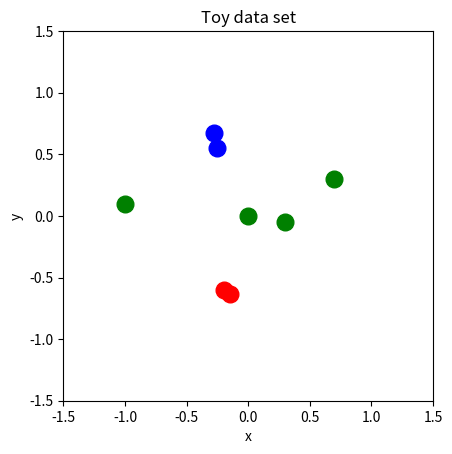
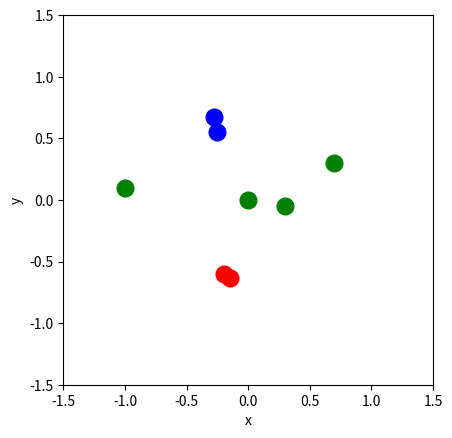

Write the Python code that produced these figures, in order. (Note: this script raises an exception after producing the figures.)
import numpy
import os
SHOGUN_DATA_DIR=os.getenv('SHOGUN_DATA_DIR', '../../../data')

x = numpy.array([[0,0],[-1,0.1],[0.3,-0.05],[0.7,0.3],[-0.2,-0.6],[-0.15,-0.63],[-0.25,0.55],[-0.28,0.67]])
y = numpy.array([0,0,0,0,1,1,2,2])

import matplotlib.pyplot as pyplot

%matplotlib inline

def plot_data(features,labels,axis,alpha=1.0):
    # separate features according to their class
    X0,X1,X2 = features[labels==0], features[labels==1], features[labels==2]
    
    # class 0 data
    axis.plot(X0[:,0], X0[:,1], 'o', color='green', markersize=12, alpha=alpha)
    # class 1 data
    axis.plot(X1[:,0], X1[:,1], 'o', color='red', markersize=12, alpha=alpha)
    # class 2 data
    axis.plot(X2[:,0], X2[:,1], 'o', color='blue', markersize=12, alpha=alpha)
    
    # set axes limits
    axis.set_xlim(-1.5,1.5)
    axis.set_ylim(-1.5,1.5)
    axis.set_aspect('equal')
    
    axis.set_xlabel('x')
    axis.set_ylabel('y')

figure,axis = pyplot.subplots(1,1)
plot_data(x,y,axis)
axis.set_title('Toy data set')
pyplot.show()

def make_covariance_ellipse(covariance):
    import matplotlib.patches as patches
    import scipy.linalg       as linalg
    
    # the ellipse is centered at (0,0)
    mean = numpy.array([0,0])
    
    # eigenvalue decomposition of the covariance matrix (w are eigenvalues and v eigenvectors),
    # keeping only the real part
    w,v = linalg.eigh(covariance)
    # normalize the eigenvector corresponding to the largest eigenvalue
    u = v[0]/linalg.norm(v[0])
    # angle in degrees
    angle = 180.0/numpy.pi*numpy.arctan(u[1]/u[0])
    # fill Gaussian ellipse at 2 standard deviation
    ellipse = patches.Ellipse(mean, 2*w[0]**0.5, 2*w[1]**0.5, 180+angle, color='orange', alpha=0.3)
    
    return ellipse

# represent the Euclidean distance
figure,axis = pyplot.subplots(1,1)
plot_data(x,y,axis)
ellipse = make_covariance_ellipse(numpy.eye(2))
axis.add_artist(ellipse)
axis.set_title('Euclidean distance')
pyplot.show()


from shogun import RealFeatures, MulticlassLabels

features = RealFeatures(x.T)
labels   = MulticlassLabels(y.astype(numpy.float64))

from shogun import LMNN

# number of target neighbours per example
k = 1

lmnn = LMNN(features,labels,k)
# set an initial transform as a start point of the optimization
init_transform = numpy.eye(2)
lmnn.set_maxiter(2000)
lmnn.train(init_transform)

# get the linear transform from LMNN
L = lmnn.get_linear_transform()
# square the linear transform to obtain the Mahalanobis distance matrix
M = numpy.matrix(numpy.dot(L.T,L))

# represent the distance given by LMNN
figure,axis = pyplot.subplots(1,1)
plot_data(x,y,axis)
ellipse = make_covariance_ellipse(M.I)
axis.add_artist(ellipse)
axis.set_title('LMNN distance')
pyplot.show()

# project original data using L
lx = numpy.dot(L,x.T)

# represent the data in the projected space
figure,axis = pyplot.subplots(1,1)
plot_data(lx.T,y,axis)
plot_data(x,y,axis,0.3)
ellipse = make_covariance_ellipse(numpy.eye(2))
axis.add_artist(ellipse)
axis.set_title('LMNN\'s linear transform')
pyplot.show()

import numpy
import matplotlib.pyplot as pyplot
%matplotlib inline

def sandwich_data():
    from numpy.random import normal
    
    # number of distinct classes
    num_classes = 6
    # number of points per class
    num_points = 9
    # distance between layers, the points of each class are in a layer
    dist = 0.7
    
    # memory pre-allocation
    x = numpy.zeros((num_classes*num_points, 2))
    y = numpy.zeros(num_classes*num_points)
    
    for i,j in zip(range(num_classes), range(-num_classes//2, num_classes//2 + 1)):
        for k,l in zip(range(num_points), range(-num_points//2, num_points//2 + 1)):
            x[i*num_points + k, :] = numpy.array([normal(l, 0.1), normal(dist*j, 0.1)])
            
        y[i*num_points:i*num_points + num_points] = i
        
    return x,y
    

def plot_sandwich_data(x, y, axis=pyplot, cols=['r', 'b', 'g', 'm', 'k', 'y']):
    for idx,val in enumerate(numpy.unique(y)):
        xi = x[y==val]
        axis.scatter(xi[:,0], xi[:,1], s=50, facecolors='none', edgecolors=cols[idx])

x, y = sandwich_data()
figure, axis = pyplot.subplots(1, 1, figsize=(5,5))
plot_sandwich_data(x, y, axis)

axis.set_aspect('equal')
axis.set_title('"Sandwich" toy data set')
axis.set_xlabel('x')
axis.set_ylabel('y')

pyplot.show()

from shogun import KNN, EuclideanDistance, LMNN, RealFeatures, MulticlassLabels

def plot_neighborhood_graph(x, nn, axis=pyplot, cols=['r', 'b', 'g', 'm', 'k', 'y']):
	for i in range(x.shape[0]):
		xs = [x[i,0], x[nn[1,i], 0]]
		ys = [x[i,1], x[nn[1,i], 1]]
		axis.plot(xs, ys, cols[int(y[i])])

features = RealFeatures(x.T)
labels = MulticlassLabels(y)

fig, axes = pyplot.subplots(1, 3, figsize=(15, 10))

# use k = 2 instead of 1 because otherwise the method nearest_neighbors just returns the same
# points as their own 1-nearest neighbours
k = 2

knn = KNN(k, EuclideanDistance(features, features), labels)

plot_sandwich_data(x, y, axes[0])
plot_neighborhood_graph(x, knn.nearest_neighbors(), axes[0])
axes[0].set_title('Euclidean neighbourhood in the input space')

lmnn = LMNN(features, labels, k)
# set a large number of iterations. The data set is small so it does not cost a lot, and this way
# we ensure a robust solution
lmnn.set_maxiter(3000)
lmnn.train()
knn.set_distance(lmnn.get_distance())

plot_sandwich_data(x, y, axes[1])
plot_neighborhood_graph(x, knn.nearest_neighbors(), axes[1])
axes[1].set_title('LMNN neighbourhood in the input space')

# plot features in the transformed space, with the neighbourhood graph computed using the Euclidean distance
L = lmnn.get_linear_transform()
xl = numpy.dot(x, L.T)
features = RealFeatures(xl.T)
knn.set_distance(EuclideanDistance(features, features))

plot_sandwich_data(xl, y, axes[2])
plot_neighborhood_graph(xl, knn.nearest_neighbors(), axes[2])
axes[2].set_ylim(-3, 2.5)
axes[2].set_title('Euclidean neighbourhood in the transformed space')

[axes[i].set_xlabel('x') for i in range(len(axes))]
[axes[i].set_ylabel('y') for i in range(len(axes))]
[axes[i].set_aspect('equal') for i in range(len(axes))]

pyplot.show()

from shogun import CSVFile, RealFeatures, MulticlassLabels

ape_features = RealFeatures(CSVFile(os.path.join(SHOGUN_DATA_DIR, 'multiclass/fm_ape_gut.dat')))
ape_labels = MulticlassLabels(CSVFile(os.path.join(SHOGUN_DATA_DIR, 'multiclass/label_ape_gut.dat')))

print('Number of examples = %d, number of features = %d.' % (ape_features.get_num_vectors(), ape_features.get_num_features()))

def visualize_tdsne(features, labels):
    from shogun import TDistributedStochasticNeighborEmbedding
    
    converter = TDistributedStochasticNeighborEmbedding()
    converter.set_target_dim(2)
    converter.set_perplexity(25)
    
    embedding = converter.embed(features)
    
    import matplotlib.pyplot as pyplot
    % matplotlib inline
    
    x = embedding.get_feature_matrix()
    y = labels.get_labels()
    
    pyplot.scatter(x[0, y==0], x[1, y==0], color='green')
    pyplot.scatter(x[0, y==1], x[1, y==1], color='red')
    pyplot.scatter(x[0, y==2], x[1, y==2], color='blue')
    pyplot.show()
    
visualize_tdsne(ape_features, ape_labels)

from shogun import KNN, EuclideanDistance
from shogun import StratifiedCrossValidationSplitting, CrossValidation
from shogun import CrossValidationResult, MulticlassAccuracy

# set up the classifier
knn = KNN()
knn.set_k(3)
knn.set_distance(EuclideanDistance())

# set up 5-fold cross-validation
splitting = StratifiedCrossValidationSplitting(ape_labels, 5)
# evaluation method
evaluator = MulticlassAccuracy()
cross_validation = CrossValidation(knn, ape_features, ape_labels, splitting, evaluator)
# locking is not supported for kNN, deactivate it to avoid an inoffensive warning
cross_validation.set_autolock(False)
# number of experiments, the more we do, the less variance in the result
num_runs = 200
cross_validation.set_num_runs(num_runs)

# perform cross-validation and print the result!
result = cross_validation.evaluate()
result = CrossValidationResult.obtain_from_generic(result)
print('kNN mean accuracy in a total of %d runs is %.4f.' % (num_runs, result.get_mean()))

from shogun import LMNN
import numpy

# to make training faster, use a portion of the features
fm = ape_features.get_feature_matrix()
ape_features_subset = RealFeatures(fm[:150, :])

# number of targer neighbours in LMNN, here we just use the same value that was used for KNN before
k = 3
lmnn = LMNN(ape_features_subset, ape_labels, k)
lmnn.set_diagonal(True)
lmnn.set_maxiter(1000)
init_transform = numpy.eye(ape_features_subset.get_num_features())
lmnn.train(init_transform)

diagonal = numpy.diag(lmnn.get_linear_transform())
print('%d out of %d elements are non-zero.' % (numpy.sum(diagonal != 0), diagonal.size))

import matplotlib.pyplot as pyplot
%matplotlib inline

statistics = lmnn.get_statistics()
pyplot.plot(statistics.obj.get())
pyplot.grid(True)
pyplot.xlabel('Number of iterations')
pyplot.ylabel('LMNN objective')
pyplot.show()

from shogun import CSVFile, RealFeatures, MulticlassLabels

wine_features = RealFeatures(CSVFile(os.path.join(SHOGUN_DATA_DIR, 'uci/wine/fm_wine.dat')))
wine_labels = MulticlassLabels(CSVFile(os.path.join(SHOGUN_DATA_DIR, 'uci/wine/label_wine.dat')))

assert(wine_features.get_num_vectors() == wine_labels.get_num_labels())
print('%d feature vectors with %d features from %d different classes.' % (wine_features.get_num_vectors(), \
       wine_features.get_num_features(), wine_labels.get_num_classes()))

from shogun import KNN, EuclideanDistance
from shogun import StratifiedCrossValidationSplitting, CrossValidation
from shogun import CrossValidationResult, MulticlassAccuracy
import numpy

# kNN classifier
k = 5
knn = KNN()
knn.set_k(k)
knn.set_distance(EuclideanDistance())

splitting = StratifiedCrossValidationSplitting(wine_labels, 5)
evaluator = MulticlassAccuracy()
cross_validation = CrossValidation(knn, wine_features, wine_labels, splitting, evaluator)
cross_validation.set_autolock(False)
num_runs = 200
cross_validation.set_num_runs(num_runs)

result = CrossValidationResult.obtain_from_generic(cross_validation.evaluate())
euclidean_means = numpy.zeros(3)
euclidean_means[0] = result.get_mean()

print('kNN accuracy with the Euclidean distance %.4f.' % result.get_mean())

from shogun import LMNN

# train LMNN
lmnn = LMNN(wine_features, wine_labels, k)
lmnn.set_maxiter(1500)
lmnn.train()

# evaluate kNN using the distance learnt by LMNN
knn.set_distance(lmnn.get_distance())

result = CrossValidationResult.obtain_from_generic(cross_validation.evaluate())
lmnn_means = numpy.zeros(3)
lmnn_means[0] = result.get_mean()

print('kNN accuracy with the distance obtained by LMNN %.4f.' % result.get_mean())

print('minima = ' + str(numpy.min(wine_features, axis=1)))
print('maxima = ' + str(numpy.max(wine_features, axis=1)))

from shogun import RescaleFeatures

# preprocess features so that all of them vary within [0,1]
preprocessor = RescaleFeatures()
preprocessor.init(wine_features)
wine_features.add_preprocessor(preprocessor)
wine_features.apply_preprocessor()

# sanity check
assert(numpy.min(wine_features) >= 0.0 and numpy.max(wine_features) <= 1.0)

# perform kNN classification after the feature rescaling
knn.set_distance(EuclideanDistance())
result = CrossValidationResult.obtain_from_generic(cross_validation.evaluate())
euclidean_means[1] = result.get_mean()

print('kNN accuracy with the Euclidean distance after feature rescaling %.4f.' % result.get_mean())

# train kNN in the new features and classify with kNN
lmnn.train()
knn.set_distance(lmnn.get_distance())
result = CrossValidationResult.obtain_from_generic(cross_validation.evaluate())
lmnn_means[1] = result.get_mean()

print('kNN accuracy with the distance obtained by LMNN after feature rescaling %.4f.' % result.get_mean())

import scipy.linalg as linalg

# shorthand for the feature matrix -- this makes a copy of the feature matrix
data = wine_features.get_feature_matrix()
# remove mean
data = data.T
data-= numpy.mean(data, axis=0)
# compute the square of the covariance matrix and its inverse
M = linalg.sqrtm(numpy.cov(data.T))
# keep only the real part, although the imaginary that pops up in the sqrtm operation should be equal to zero
N = linalg.inv(M).real
# apply whitening transform
white_data = numpy.dot(N, data.T)
wine_white_features = RealFeatures(white_data)

import matplotlib.pyplot as pyplot
%matplotlib inline

fig, axarr = pyplot.subplots(1,2)
axarr[0].matshow(numpy.cov(wine_features))
axarr[1].matshow(numpy.cov(wine_white_features))
pyplot.show()

wine_features = wine_white_features

# perform kNN classification after whitening
knn.set_distance(EuclideanDistance())
result = CrossValidationResult.obtain_from_generic(cross_validation.evaluate())
euclidean_means[2] = result.get_mean()

print('kNN accuracy with the Euclidean distance after whitening %.4f.' % result.get_mean())

# train kNN in the new features and classify with kNN
lmnn.train()
knn.set_distance(lmnn.get_distance())
result = CrossValidationResult.obtain_from_generic(cross_validation.evaluate())
lmnn_means[2] = result.get_mean()

print('kNN accuracy with the distance obtained by LMNN after whitening %.4f.' % result.get_mean())

assert(euclidean_means.shape[0] == lmnn_means.shape[0])
N = euclidean_means.shape[0]
# the x locations for the groups
ind = 0.5*numpy.arange(N)
# bar width
width = 0.15
figure, axes = pyplot.subplots()
figure.set_size_inches(6, 5)

euclidean_rects = axes.bar(ind, euclidean_means, width, color='y')
lmnn_rects = axes.bar(ind+width, lmnn_means, width, color='r')

# attach information to chart
axes.set_ylabel('Accuracies')
axes.set_ylim(top=1.4)
axes.set_title('kNN accuracy by distance and feature preprocessing')
axes.set_xticks(ind+width)
axes.set_xticklabels(('Raw', 'Rescaling', 'Whitening'))
axes.legend(( euclidean_rects[0], lmnn_rects[0]), ('Euclidean', 'LMNN'), loc='upper right')

def autolabel(rects):
    # attach text labels to bars
    for rect in rects:
        height = rect.get_height()
        axes.text(rect.get_x()+rect.get_width()/2., 1.05*height, '%.3f' % height,
                  ha='center', va='bottom')
        
autolabel(euclidean_rects)
autolabel(lmnn_rects)

pyplot.show()